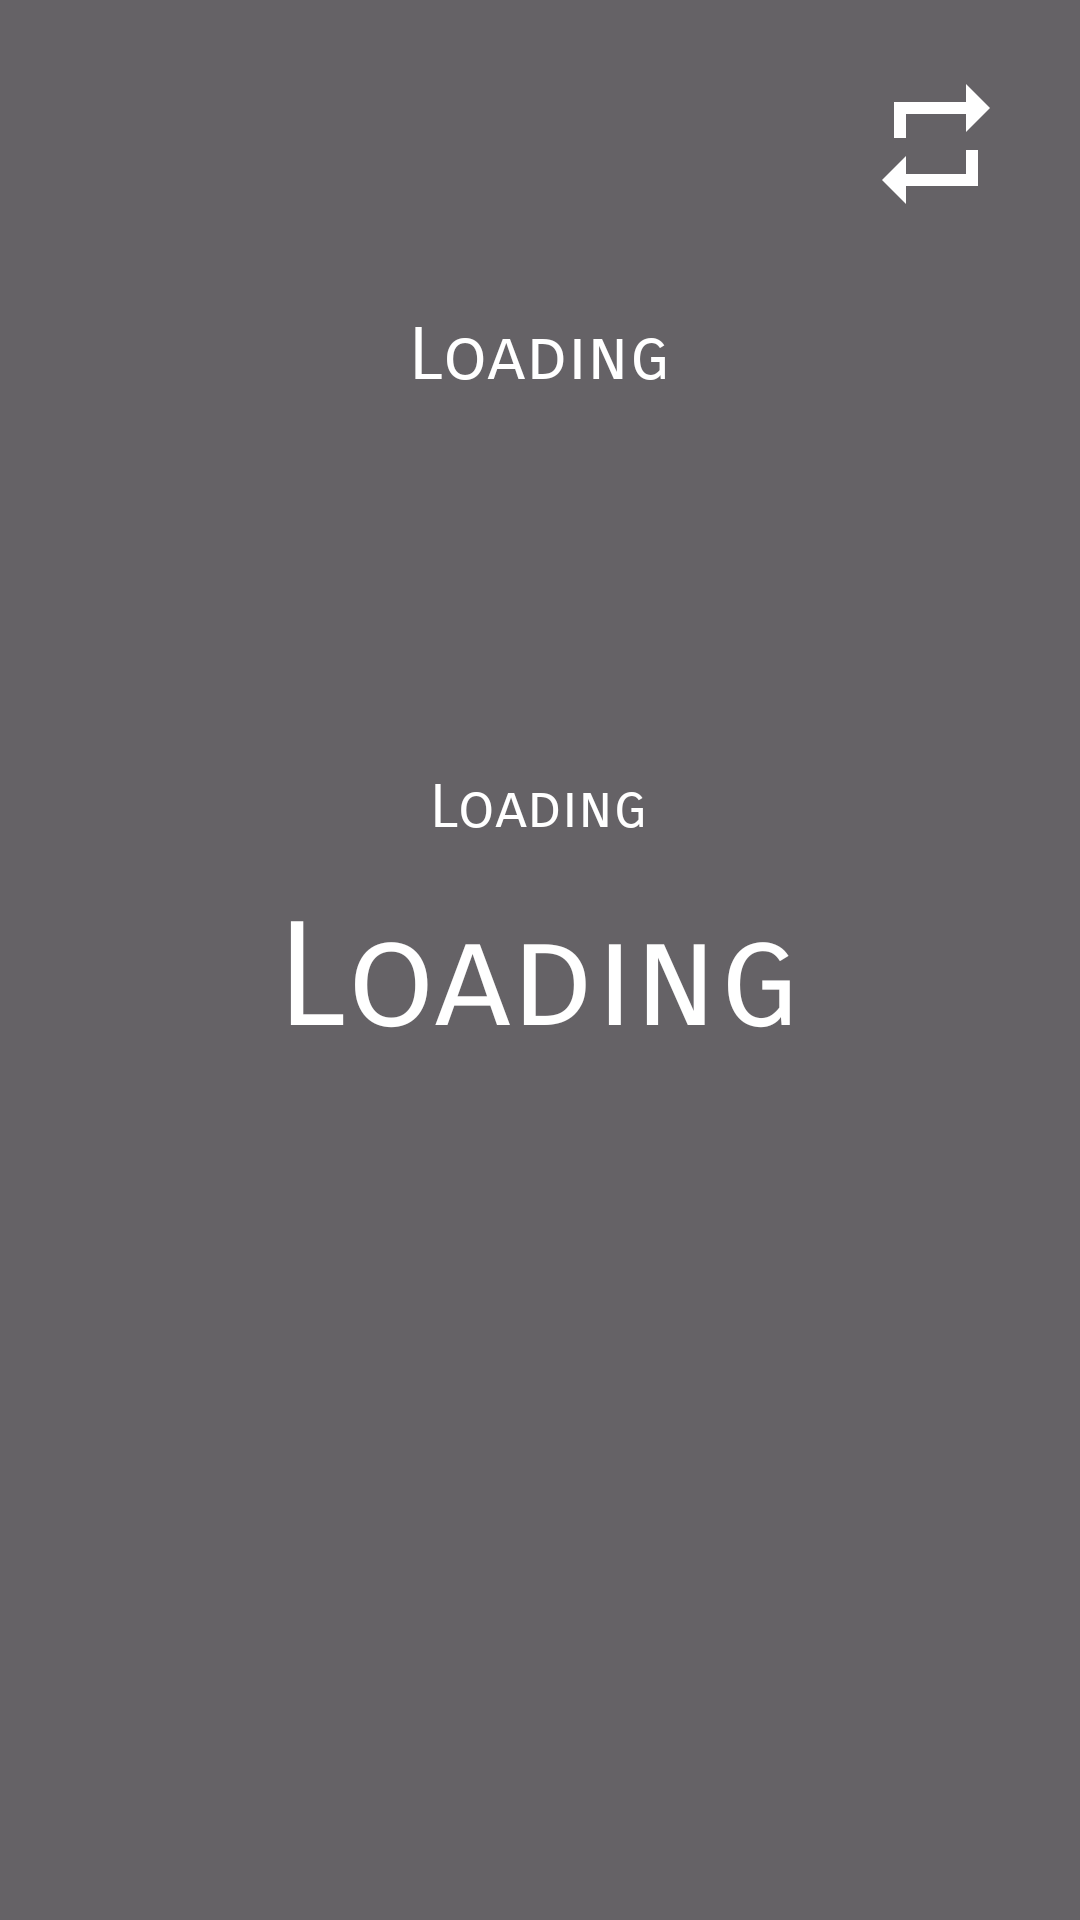

Android layout source for this screen:
<!-- AndroidManifest.xml: application theme Theme.WeatherApp -->
<!-- res/layout/fragment_weather.xml -->
<?xml version="1.0" encoding="utf-8"?>
<ScrollView xmlns:android="http://schemas.android.com/apk/res/android"
    xmlns:app="http://schemas.android.com/apk/res-auto"
    xmlns:tools="http://schemas.android.com/tools"
    android:layout_width="match_parent"
    android:layout_height="match_parent"
    android:background="@drawable/background_transparent"
    android:padding="8dp">

    <androidx.constraintlayout.widget.ConstraintLayout
        android:layout_width="match_parent"
        android:layout_height="wrap_content">

        <ImageButton
            android:id="@+id/btnReload"
            android:layout_width="48dp"
            android:layout_height="48dp"
            android:layout_marginTop="16dp"
            android:layout_marginEnd="16dp"
            android:background="#00000000"
            android:scaleType="fitXY"
            app:layout_constraintEnd_toEndOf="parent"
            app:layout_constraintTop_toTopOf="parent"
            app:srcCompat="@drawable/ic_reload" />

        <LinearLayout
            android:id="@+id/linearLayout"
            android:layout_width="match_parent"
            android:layout_height="match_parent"
            android:layout_marginTop="16dp"
            android:gravity="center"
            android:orientation="vertical"
            app:layout_constraintEnd_toEndOf="parent"
            app:layout_constraintStart_toStartOf="parent"
            app:layout_constraintTop_toBottomOf="@+id/btnReload">

            <TextView
                android:id="@+id/tvCurrWeatherCity"
                android:layout_width="wrap_content"
                android:layout_height="wrap_content"
                android:layout_marginTop="16dp"
                android:fontFamily="sans-serif-smallcaps"
                android:text="@string/loading"
                android:textAlignment="center"
                android:textColor="#FFFFFF"
                android:textSize="24sp" />

            <ImageView
                android:id="@+id/ivCurrWeatherIcon"
                android:layout_width="100dp"
                android:layout_height="100dp"
                android:layout_marginTop="16dp"
                app:srcCompat="@drawable/d02" />

            <TextView
                android:id="@+id/tvWeatherDesk"
                android:layout_width="wrap_content"
                android:layout_height="wrap_content"
                android:layout_marginTop="8dp"
                android:fontFamily="sans-serif-smallcaps"
                android:text="@string/loading"
                android:textColor="#FFFFFF"
                android:textSize="20sp" />

            <TextView
                android:id="@+id/tvCurrWeatherTemp"
                android:layout_width="wrap_content"
                android:layout_height="wrap_content"
                android:layout_marginTop="16dp"
                android:layout_marginBottom="16dp"
                android:fontFamily="sans-serif-smallcaps"
                android:text="@string/loading"
                android:textColor="#FFFFFF"
                android:textSize="48sp" />

            <androidx.recyclerview.widget.RecyclerView
                android:id="@+id/rvDayForecast"
                android:layout_width="match_parent"
                android:layout_height="match_parent">

            </androidx.recyclerview.widget.RecyclerView>

        </LinearLayout>

        <androidx.recyclerview.widget.RecyclerView
            android:id="@+id/rvWeatherSubItem"
            android:layout_width="match_parent"
            android:layout_height="wrap_content"
            android:layout_marginTop="16dp"
            app:layout_constraintEnd_toEndOf="parent"
            app:layout_constraintStart_toStartOf="parent"
            app:layout_constraintTop_toBottomOf="@+id/linearLayout" />

    </androidx.constraintlayout.widget.ConstraintLayout>
</ScrollView>
<!-- resources referenced by this layout -->
<resources>
  <!-- drawable background_transparent (drawable) -->
  <?xml version="1.0" encoding="utf-8"?>
  <shape xmlns:android="http://schemas.android.com/apk/res/android">
      <solid android:color="#99000000"></solid>
  </shape>
  <!-- drawable ic_reload (drawable-anydpi) -->
  <vector xmlns:android="http://schemas.android.com/apk/res/android"
      android:width="24dp"
      android:height="24dp"
      android:viewportWidth="24"
      android:viewportHeight="24"
      android:tint="#FFFFFF"
      android:alpha="1.0">
    <path
        android:fillColor="@android:color/white"
        android:pathData="M7,7h10v3l4,-4 -4,-4v3L5,5v6h2L7,7zM17,17L7,17v-3l-4,4 4,4v-3h12v-6h-2v4z"/>
  </vector>
  <string name="loading">Loading</string>
  <style name="Theme.WeatherApp" parent="Base.Theme.WeatherApp" />
  <style name="Base.Theme.WeatherApp" parent="Theme.Material3.DayNight.NoActionBar">
          
          
          <item name="color">#000000</item>
      </style>
</resources>
